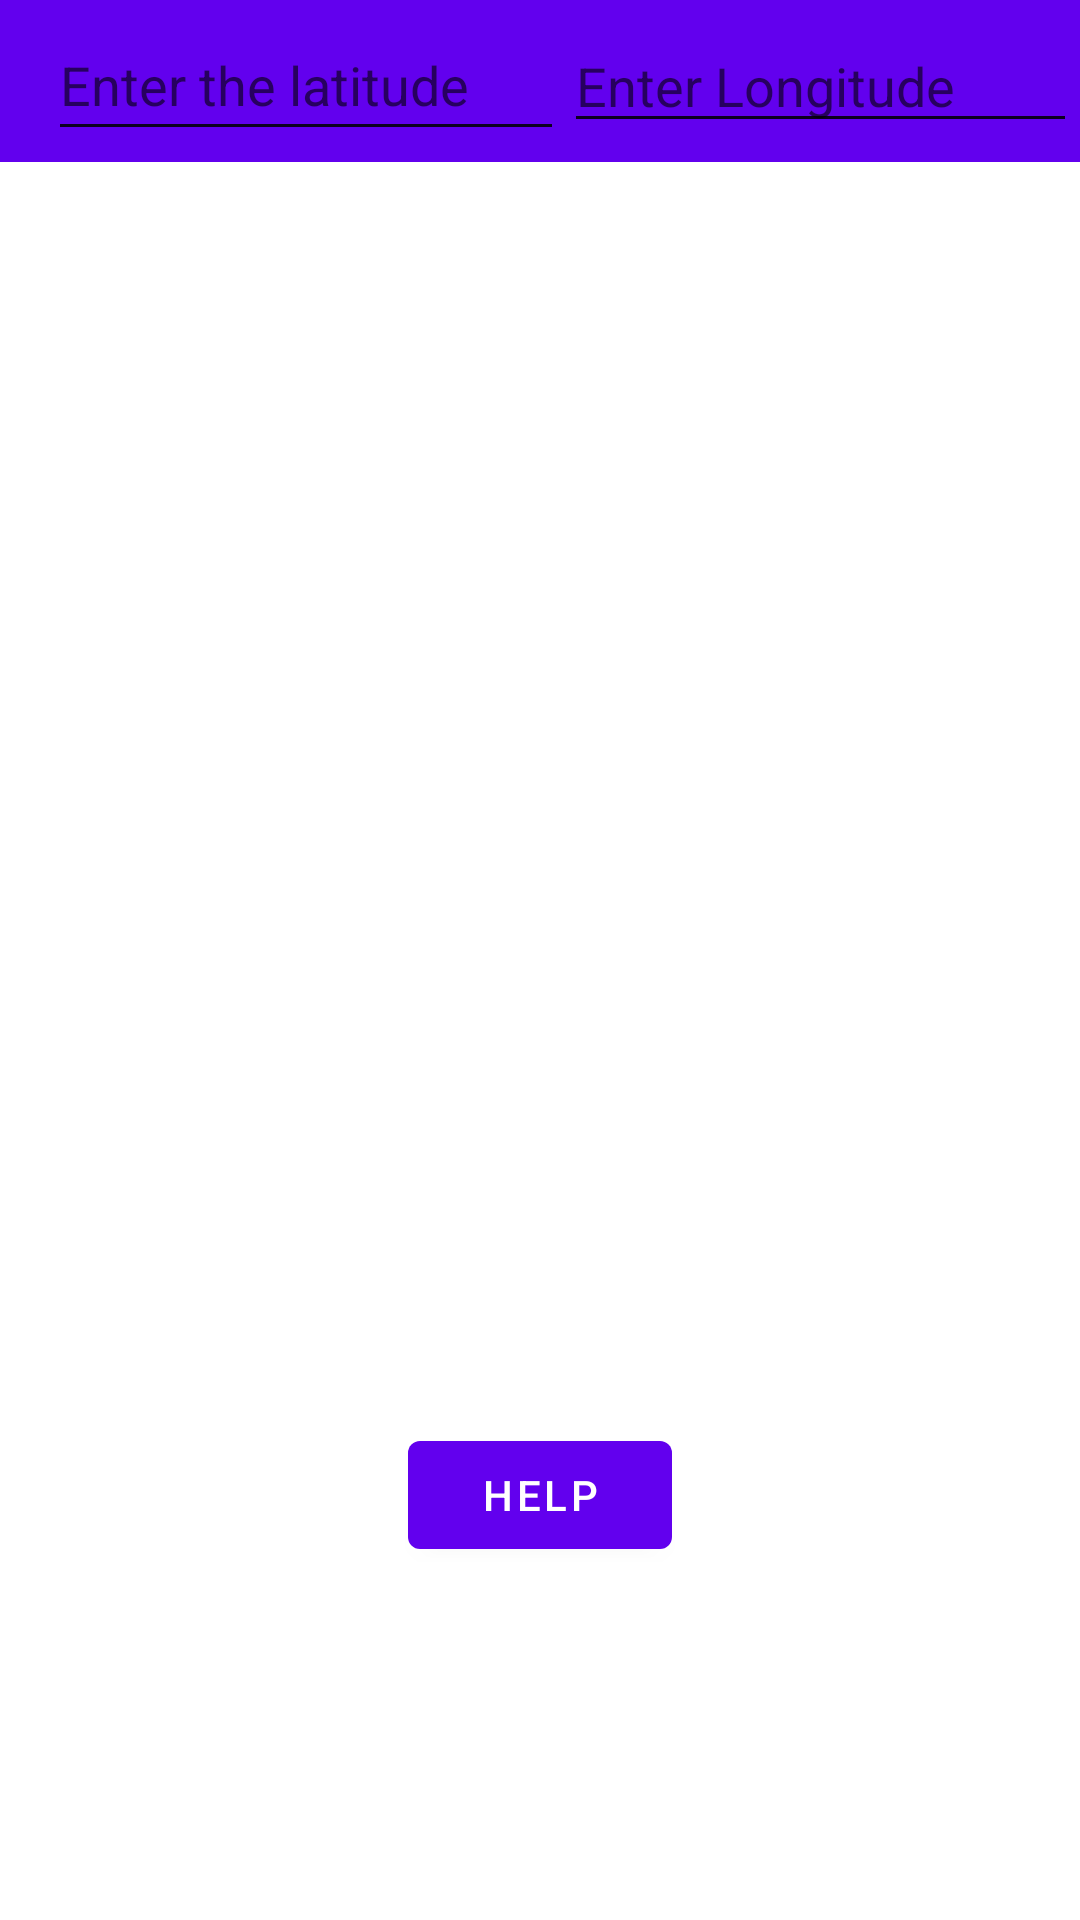

Here is an Android app screen rendered from its layout file. Give the layout XML and the strings, colors and styles it references.
<!-- AndroidManifest.xml: application theme Theme.FinalProject -->
<!-- res/layout/activity_main_car.xml -->
<?xml version="1.0" encoding="utf-8"?>
<androidx.constraintlayout.widget.ConstraintLayout
    xmlns:android="http://schemas.android.com/apk/res/android"
    xmlns:app="http://schemas.android.com/apk/res-auto"
    xmlns:tools="http://schemas.android.com/tools"
    android:layout_width="match_parent"
    android:layout_height="match_parent">


    <Button
        android:id="@+id/instructions"
        android:layout_width="wrap_content"
        android:layout_height="wrap_content"
        android:text="HELP"
        app:layout_constraintBottom_toBottomOf="parent"
        app:layout_constraintEnd_toEndOf="parent"
        app:layout_constraintStart_toStartOf="parent"
        app:layout_constraintTop_toBottomOf="@+id/LocationDisplay" />

    <androidx.recyclerview.widget.RecyclerView
        android:id="@+id/recyclerView"
        android:layout_width="match_parent"
        android:layout_height="match_parent"
        app:layout_constraintBottom_toBottomOf="parent"
        app:layout_constraintEnd_toEndOf="parent"
        app:layout_constraintHorizontal_bias="0.0"
        app:layout_constraintStart_toStartOf="parent"
        app:layout_constraintTop_toBottomOf="@+id/toolbar"
        app:layout_constraintVertical_bias="1.0">

    </androidx.recyclerview.widget.RecyclerView>

    <androidx.appcompat.widget.Toolbar
        android:id="@+id/toolbar"
        android:layout_width="425dp"
        android:layout_height="54dp"
        android:background="?attr/colorPrimary"
        android:minHeight="?attr/actionBarSize"
        android:theme="?attr/actionBarTheme"
        tools:ignore="MissingConstraints"
        tools:layout_editor_absoluteX="-11dp"
        tools:layout_editor_absoluteY="0dp">

        <EditText
            android:id="@+id/text_search"
            android:layout_width="172dp"
            android:layout_height="47dp"
            android:inputType="text"
            android:hint="Enter the latitude"
            tools:ignore="MissingConstraints"
            tools:layout_editor_absoluteX="0dp"
            tools:layout_editor_absoluteY="0dp" />

        <EditText
            android:id="@+id/text_search2"
            android:layout_width="171dp"
            android:layout_height="wrap_content"
            android:ems="10"
            android:inputType="textPersonName"
            android:hint="Enter Longitude" />
    </androidx.appcompat.widget.Toolbar>

    <Button
        android:id="@+id/searchButton"
        android:layout_width="56dp"
        android:layout_height="54dp"
        android:layout_marginEnd="4dp"
        app:icon="@android:drawable/ic_menu_search"
        app:iconTint="#FFFFFF"
        app:layout_constraintEnd_toEndOf="@+id/toolbar"
        tools:ignore="MissingConstraints"
        tools:layout_editor_absoluteY="0dp" />































    <TextView
        android:id="@+id/LocationDisplay"
        android:layout_width="match_parent"
        android:layout_height="wrap_content"
        app:layout_constraintBottom_toBottomOf="@+id/recyclerView"
        app:layout_constraintEnd_toEndOf="parent"
        app:layout_constraintHorizontal_bias="0.0"
        app:layout_constraintStart_toStartOf="parent"
        app:layout_constraintTop_toBottomOf="@+id/toolbar" />


</androidx.constraintlayout.widget.ConstraintLayout>
<!-- resources referenced by this layout -->
<resources>
  <style name="Theme.FinalProject" parent="Theme.MaterialComponents.DayNight.NoActionBar">
          
          <item name="colorPrimary">@color/purple_500</item>
          <item name="colorPrimaryVariant">@color/purple_700</item>
          <item name="colorOnPrimary">@color/white</item>
          
          <item name="colorSecondary">@color/teal_200</item>
          <item name="colorSecondaryVariant">@color/teal_700</item>
          <item name="colorOnSecondary">@color/black</item>
          
          <item name="android:statusBarColor" tools:targetApi="l">?attr/colorPrimaryVariant</item>
          
      </style>
  <color name="purple_500">#FF6200EE</color>
  <color name="purple_700">#FF3700B3</color>
  <color name="white">#FFFFFFFF</color>
  <color name="teal_200">#FF03DAC5</color>
  <color name="teal_700">#FF018786</color>
  <color name="black">#FF000000</color>
</resources>
